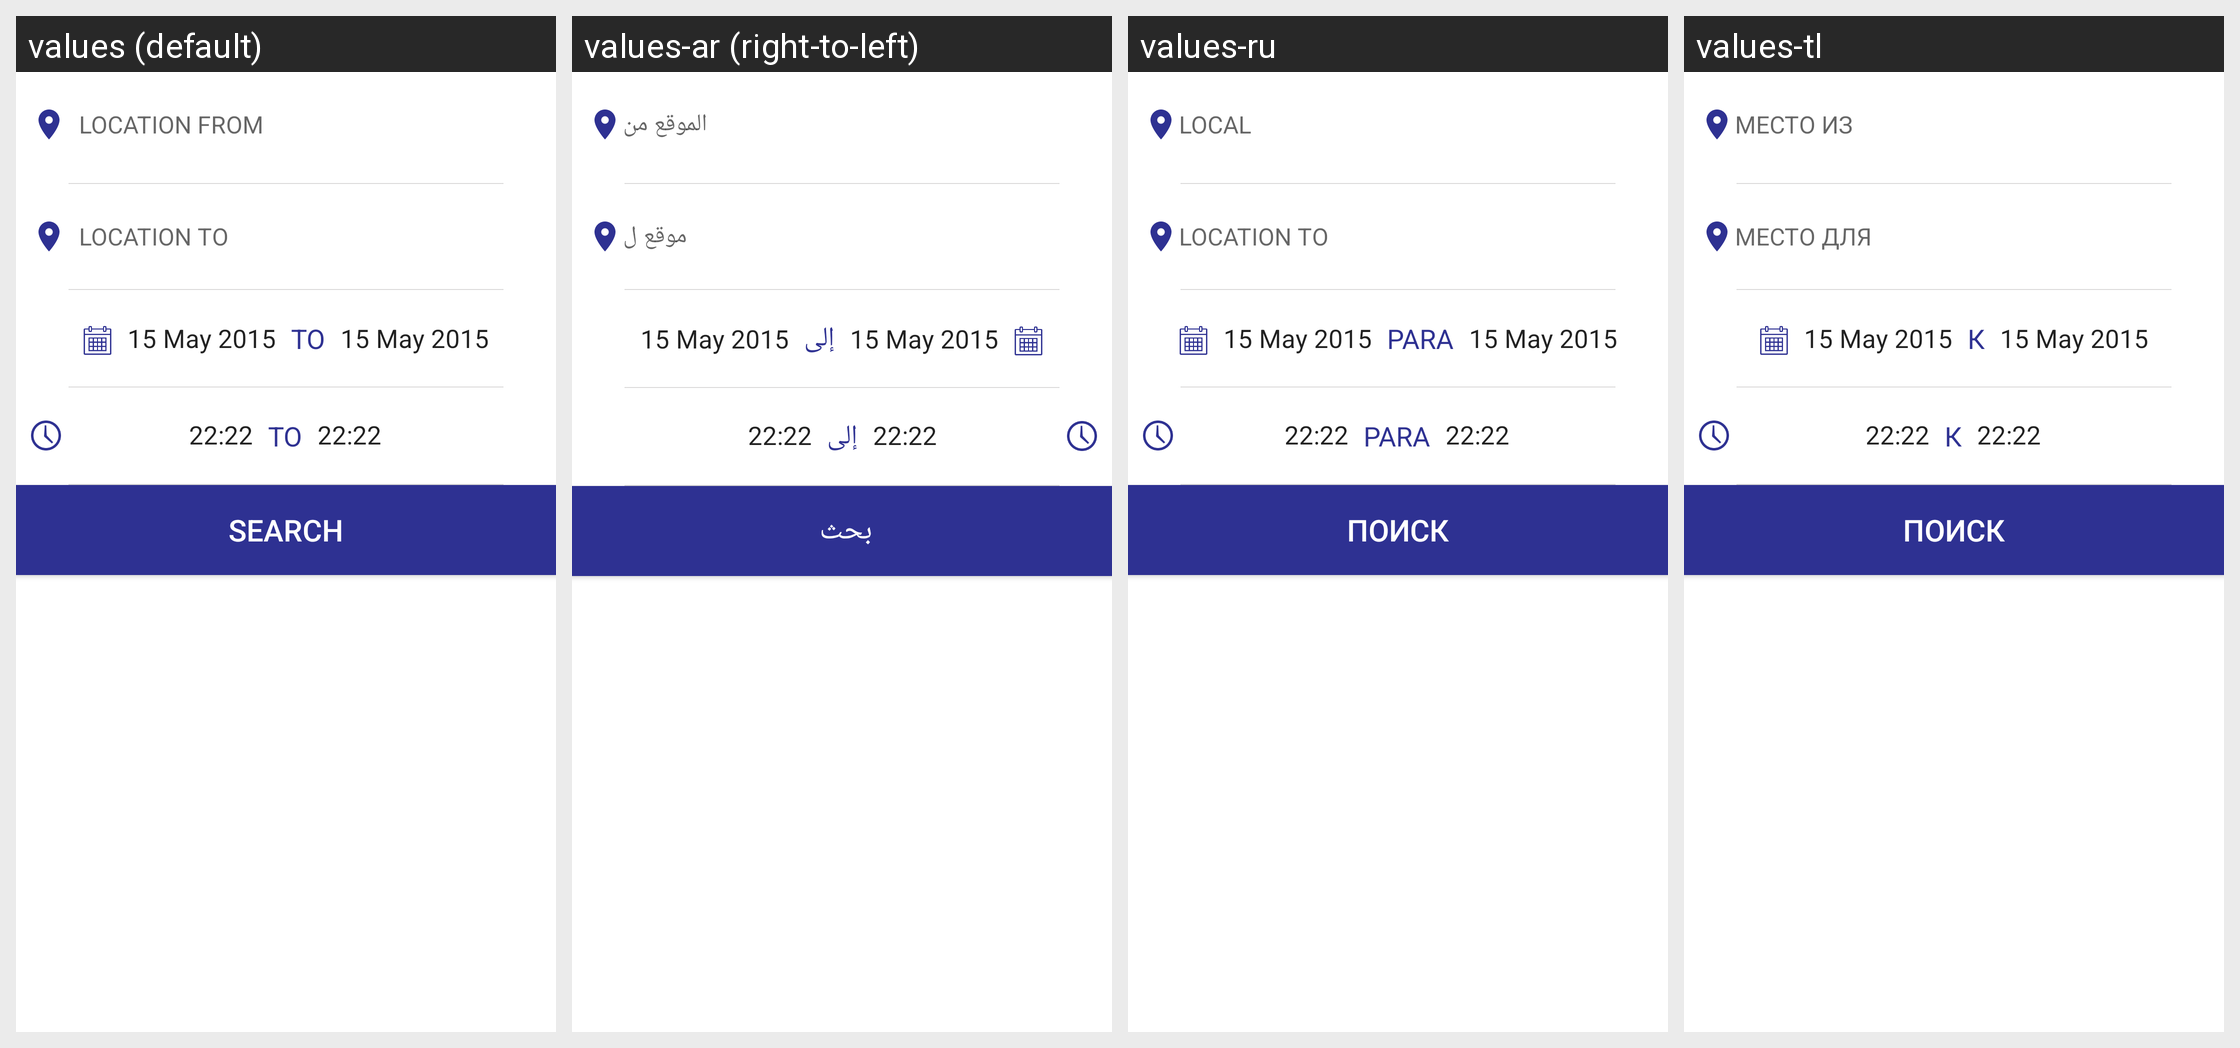

Strings drawn on this Android screen and how each of the app's shown locales translates them:
Android screen res/layout/car_layout.xml rendered under 4 locales, left to right: values (default), values-ar (right-to-left), values-ru, values-tl. Device: Nexus 5 (rendered at 1080×1920; each locale shown at half size, 540×960, under a caption strip naming it); theme AppTheme.
Other locales in the repository, not shown: values-es, values-fr, values-it, values-pt, values-tr, values-uk.
Strings drawn on this screen, with the default value and each locale's value (text and hints the layout hard-codes, and strings that could not be matched under every locale, appear in the picture but are not listed):

location_from
  values:   LOCATION FROM
  values-ar: الموقع من 
  values-ru: LOCAL
  values-tl: МЕСТО ИЗ

location_to
  values:   LOCATION TO
  values-ar: موقع ل 
  values-ru: LOCATION TO
  values-tl: МЕСТО ДЛЯ

to
  values: TO
  values-ar: إلى
  values-ru: PARA
  values-tl: К

search
  values: Search
  values-ar: بحث 
  values-ru: Поиск
  values-tl: Поиск
